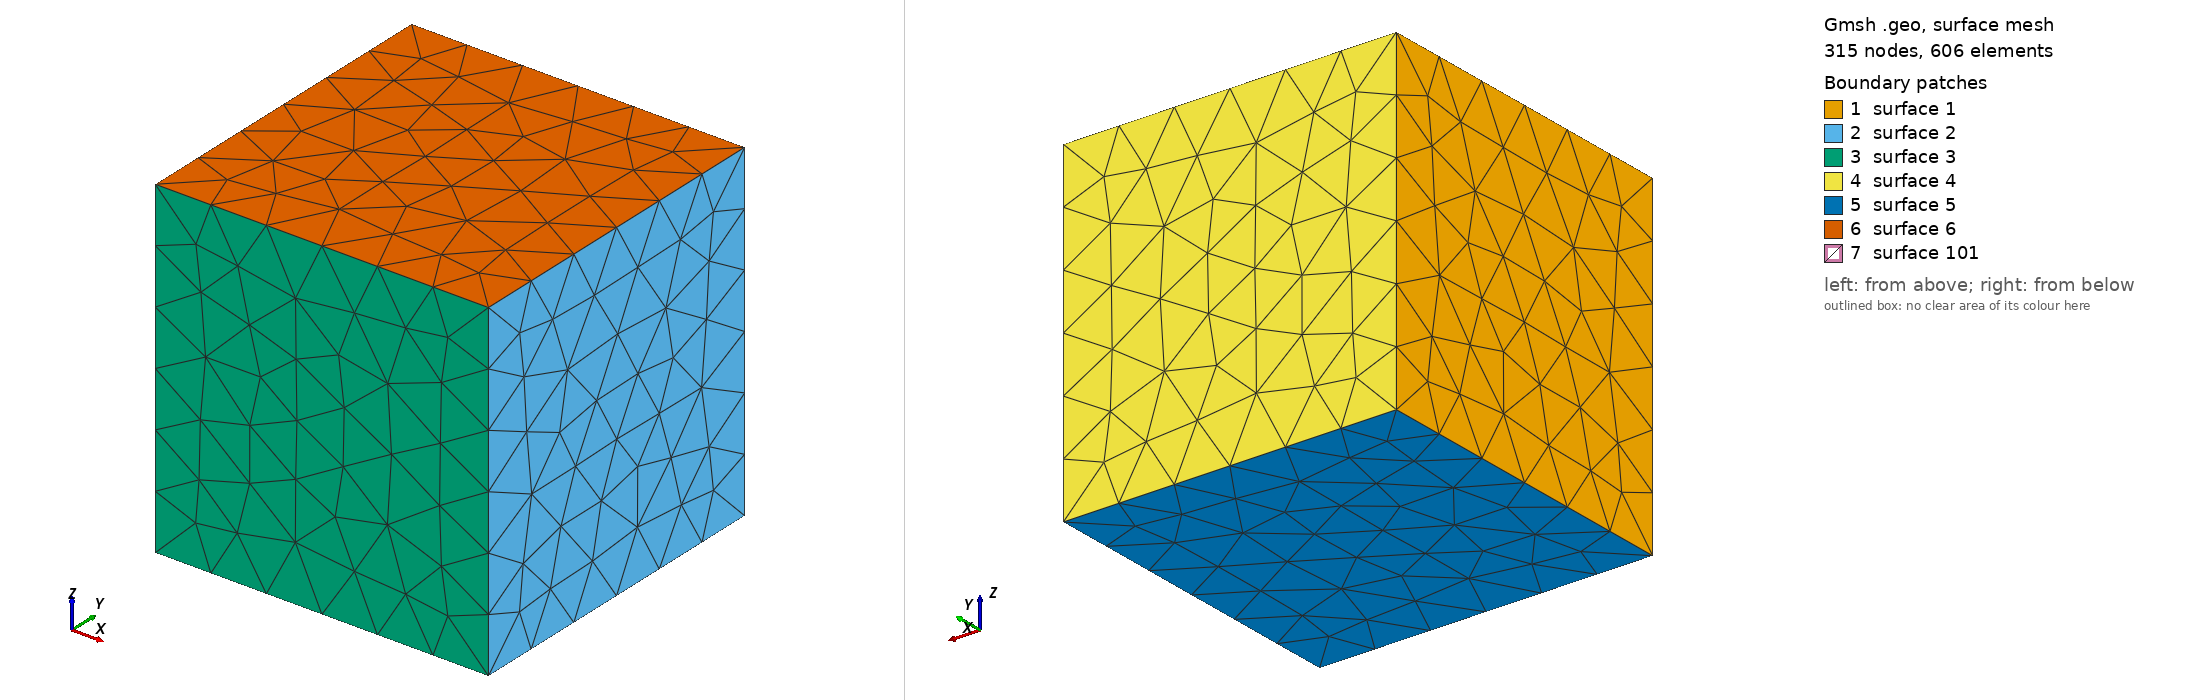

Gmsh geometry script, surface-meshed: 315 nodes, 606 surface elements. Boundary patches (legend numbers): 1 surface 1, 2 surface 2, 3 surface 3, 4 surface 4, 5 surface 5, 6 surface 6, 7 surface 101. Left view from above one corner, right view from below the opposite corner. The script declares no physical surfaces, so the legend lists its geometric surfaces. The drawing asked Gmsh for element sizes between 1% and 20% of the model's largest extent; the script's own settings can give other sizes.

=== embed_sheet_hole.geo (drawn) ===
SetFactory("OpenCASCADE");
Box(1) = {0, 0, 0, 1, 1, 1};
Point(101) = {0.15, 0.15, 0.5, 0.5};
Point(102) = {0.85, 0.15, 0.5, 0.5};
Point(103) = {0.85, 0.85, 0.5, 0.5};
Point(104) = {0.15, 0.85, 0.5, 0.5};
Line(101) = {101, 102};
Line(102) = {102, 103};
Line(103) = {103, 104};
Line(104) = {104, 101};
Curve Loop(101) = {101, 102, 103, 104};
Point(105) = {0.4, 0.4, 0.5, 0.5};
Point(106) = {0.6, 0.4, 0.5, 0.5};
Point(107) = {0.6, 0.6, 0.5, 0.5};
Point(108) = {0.4, 0.6, 0.5, 0.5};
Line(105) = {105, 106};
Line(106) = {106, 107};
Line(107) = {107, 108};
Line(108) = {108, 105};
Curve Loop(102) = {105, 106, 107, 108};
Plane Surface(101) = {101, 102};
Point(109) = {0.25, 0.3, 0.5, 0.5};
Point(110) = {0.75, 0.3, 0.5, 0.5};
Point(111) = {0.5, 0.3, 0.5, 0.5};
Line(109) = {109, 110};
Point{111} In Surface{101};
Line{109} In Surface{101};
Surface{101} In Volume{1};
